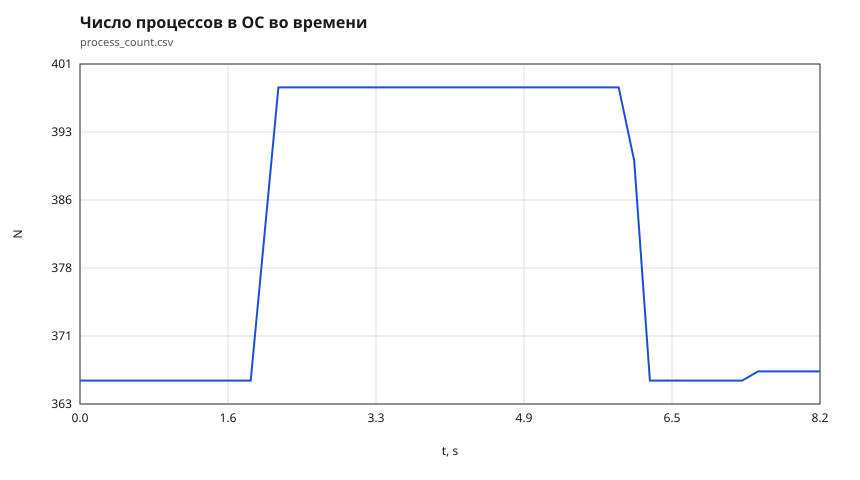

Source data for this figure (header and first rows):
t_sec, process_count
0.009, 366
0.182, 366
0.354, 366
0.526, 366
0.698, 366
0.868, 366
1.041, 366
1.212, 366
1.384, 366
1.554, 366
1.725, 366
1.896, 366
2.201, 398
2.365, 398
2.537, 398
2.709, 398
2.878, 398
3.050, 398
3.222, 398
3.394, 398
3.565, 398
3.735, 398
3.908, 398
4.079, 398
4.248, 398
4.420, 398
4.593, 398
4.761, 398
4.931, 398
5.102, 398
5.273, 398
5.448, 398
5.616, 398
5.790, 398
5.961, 398
6.132, 390
6.305, 366
6.478, 366
6.649, 366
6.823, 366
6.995, 366
7.151, 366
7.326, 366
7.499, 367
7.671, 367
7.841, 367
8.012, 367
8.185, 367
